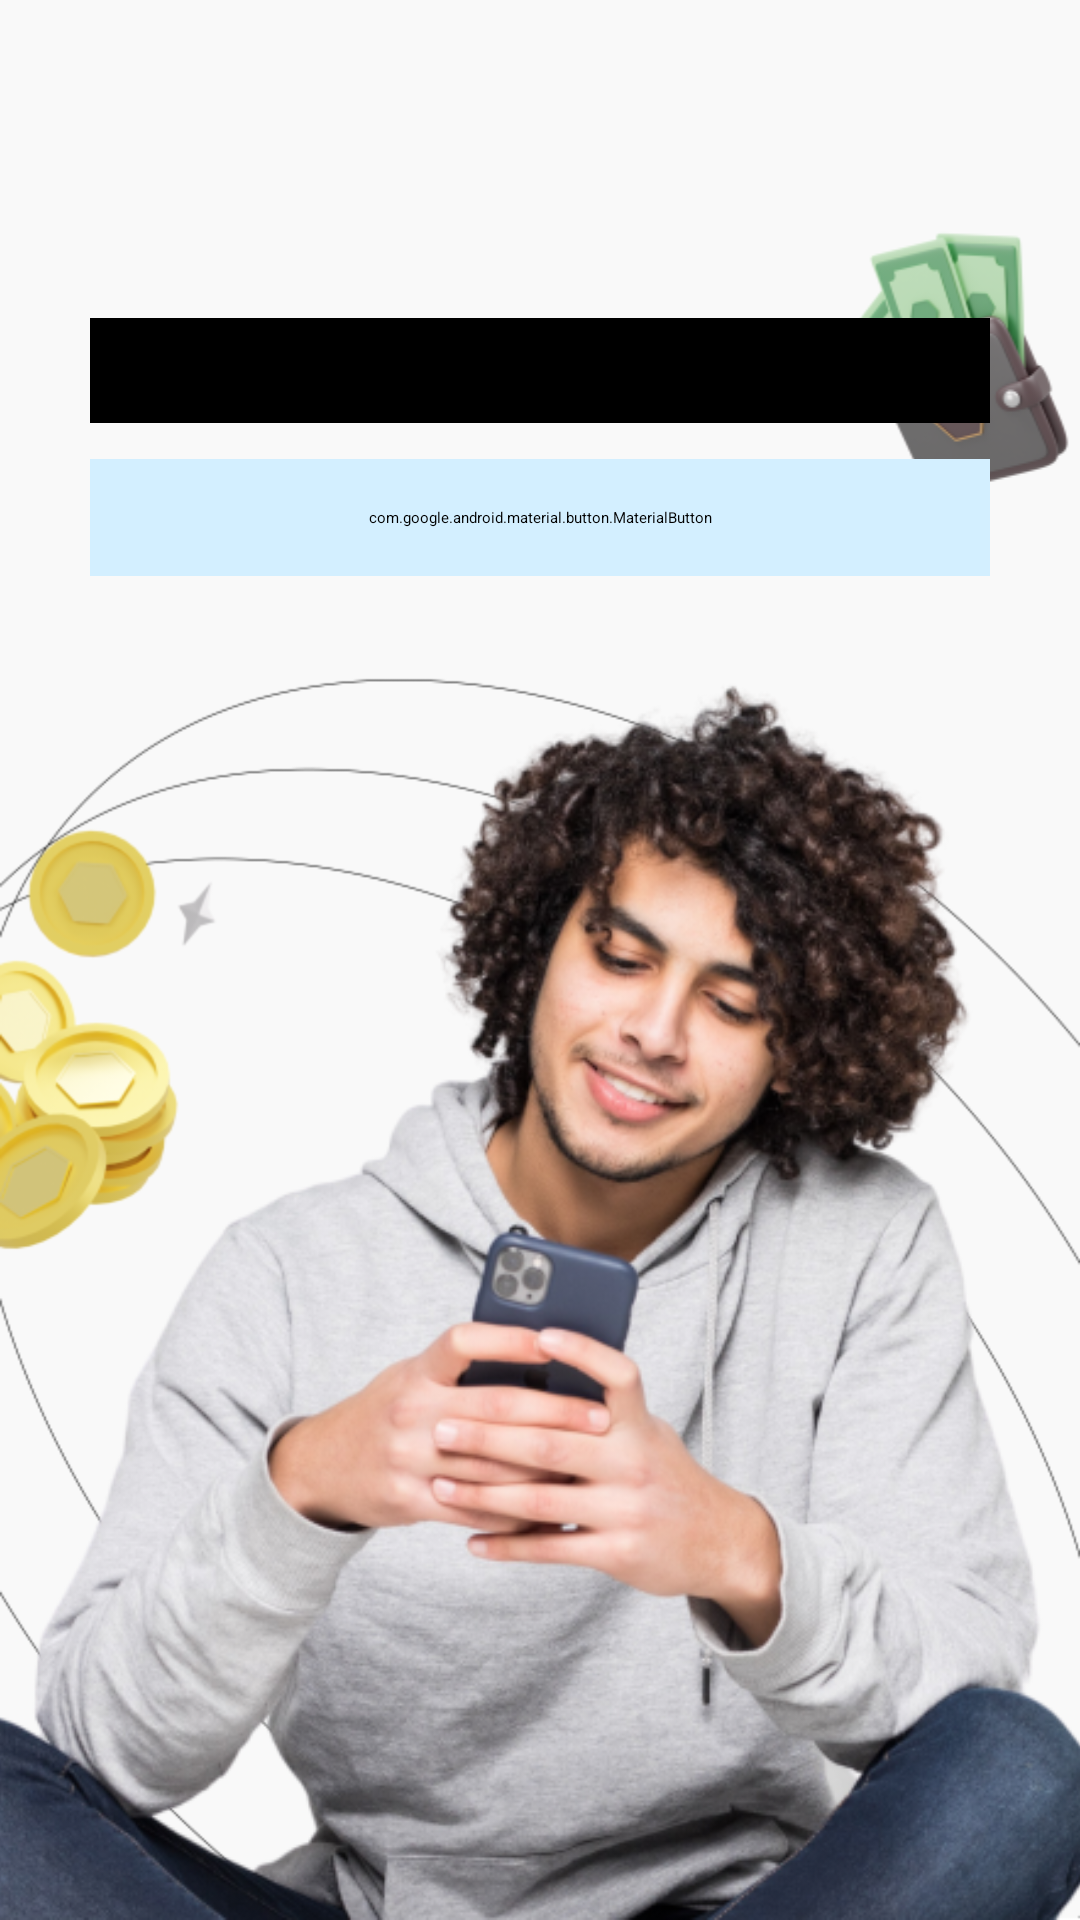

Here is an Android app screen rendered from its layout file. Give the layout XML and the strings, colors and styles it references.
<!-- AndroidManifest.xml: application theme Theme.App.NoActionBar -->
<!-- res/layout/activity_main.xml -->
<?xml version="1.0" encoding="utf-8"?>
<androidx.constraintlayout.widget.ConstraintLayout xmlns:android="http://schemas.android.com/apk/res/android"
    xmlns:app="http://schemas.android.com/apk/res-auto"
    xmlns:tools="http://schemas.android.com/tools"
    android:layout_width="match_parent"
    android:layout_height="match_parent"
    android:background="@drawable/bg_welcome"
    tools:context=".registration.BetaActivity">

    <TextView
        style="@style/Text.Header"
        android:id="@+id/tv_welcome"
        android:text="@string/welcome"
        app:layout_constraintEnd_toEndOf="parent"
        app:layout_constraintStart_toStartOf="parent"
        app:layout_constraintTop_toTopOf="parent" />

    <com.google.android.material.button.MaterialButton
        android:id="@+id/btn_register"
        style="@style/Button"
        android:layout_marginTop="64dp"
        android:backgroundTint="@color/black"
        android:padding="14dp"
        android:text="@string/register"
        android:textColor="@color/white"
        android:textSize="18sp"
        app:layout_constraintEnd_toEndOf="parent"
        app:layout_constraintStart_toStartOf="parent"
        app:layout_constraintTop_toBottomOf="@id/tv_welcome" />

    <com.google.android.material.button.MaterialButton
        android:id="@+id/btn_anonymous"
        style="@style/Button"
        android:layout_marginTop="12dp"
        android:backgroundTint="@color/light_naked"
        android:padding="16dp"
        android:text="@string/continue_as_anonymous"
        android:textColor="@color/black"
        android:textSize="16sp"
        app:layout_constraintEnd_toEndOf="parent"
        app:layout_constraintStart_toStartOf="parent"
        app:layout_constraintTop_toBottomOf="@id/btn_register" />

    <ImageView
        android:layout_width="422dp"
        android:layout_height="422dp"
        android:layout_marginTop="64dp"
        android:background="@drawable/ic_welcome"
        app:layout_constraintBottom_toBottomOf="parent"
        app:layout_constraintEnd_toEndOf="parent"
        app:layout_constraintStart_toStartOf="parent" />

</androidx.constraintlayout.widget.ConstraintLayout>
<!-- resources referenced by this layout -->
<resources>
  <color name="black">#FF000000</color>
  <color name="light_naked">#D3EFFF</color>
  <color name="white">#FFFFFFFF</color>
  <!-- drawable bg_welcome: png bitmap (drawable, 66482 bytes) -->
  <!-- drawable ic_welcome: png bitmap (drawable, 291574 bytes) -->
  <string name="continue_as_anonymous">Continue as anonymous</string>
  <string name="register">Register</string>
  <string name="welcome">Welcome</string>
  <style name="Button" parent="Widget.MaterialComponents.Button">
          <item name="android:layout_marginStart">30dp</item>
          <item name="android:layout_marginEnd">30dp</item>
          <item name="android:layout_width">match_parent</item>
          <item name="android:layout_height">wrap_content</item>
          <item name="android:textAllCaps">false</item>
          <item name="fontFamily">@font/ff_montserrat_bold</item>
          <item name="cornerRadius">8dp</item>
      </style>
  <style name="Text.Header">
          <item name="fontFamily">@font/ff_inter</item>
          <item name="android:textSize">38sp</item>
          <item name="android:layout_marginTop">42dp</item>
          <item name="android:textColor">@color/black</item>
      </style>
</resources>
